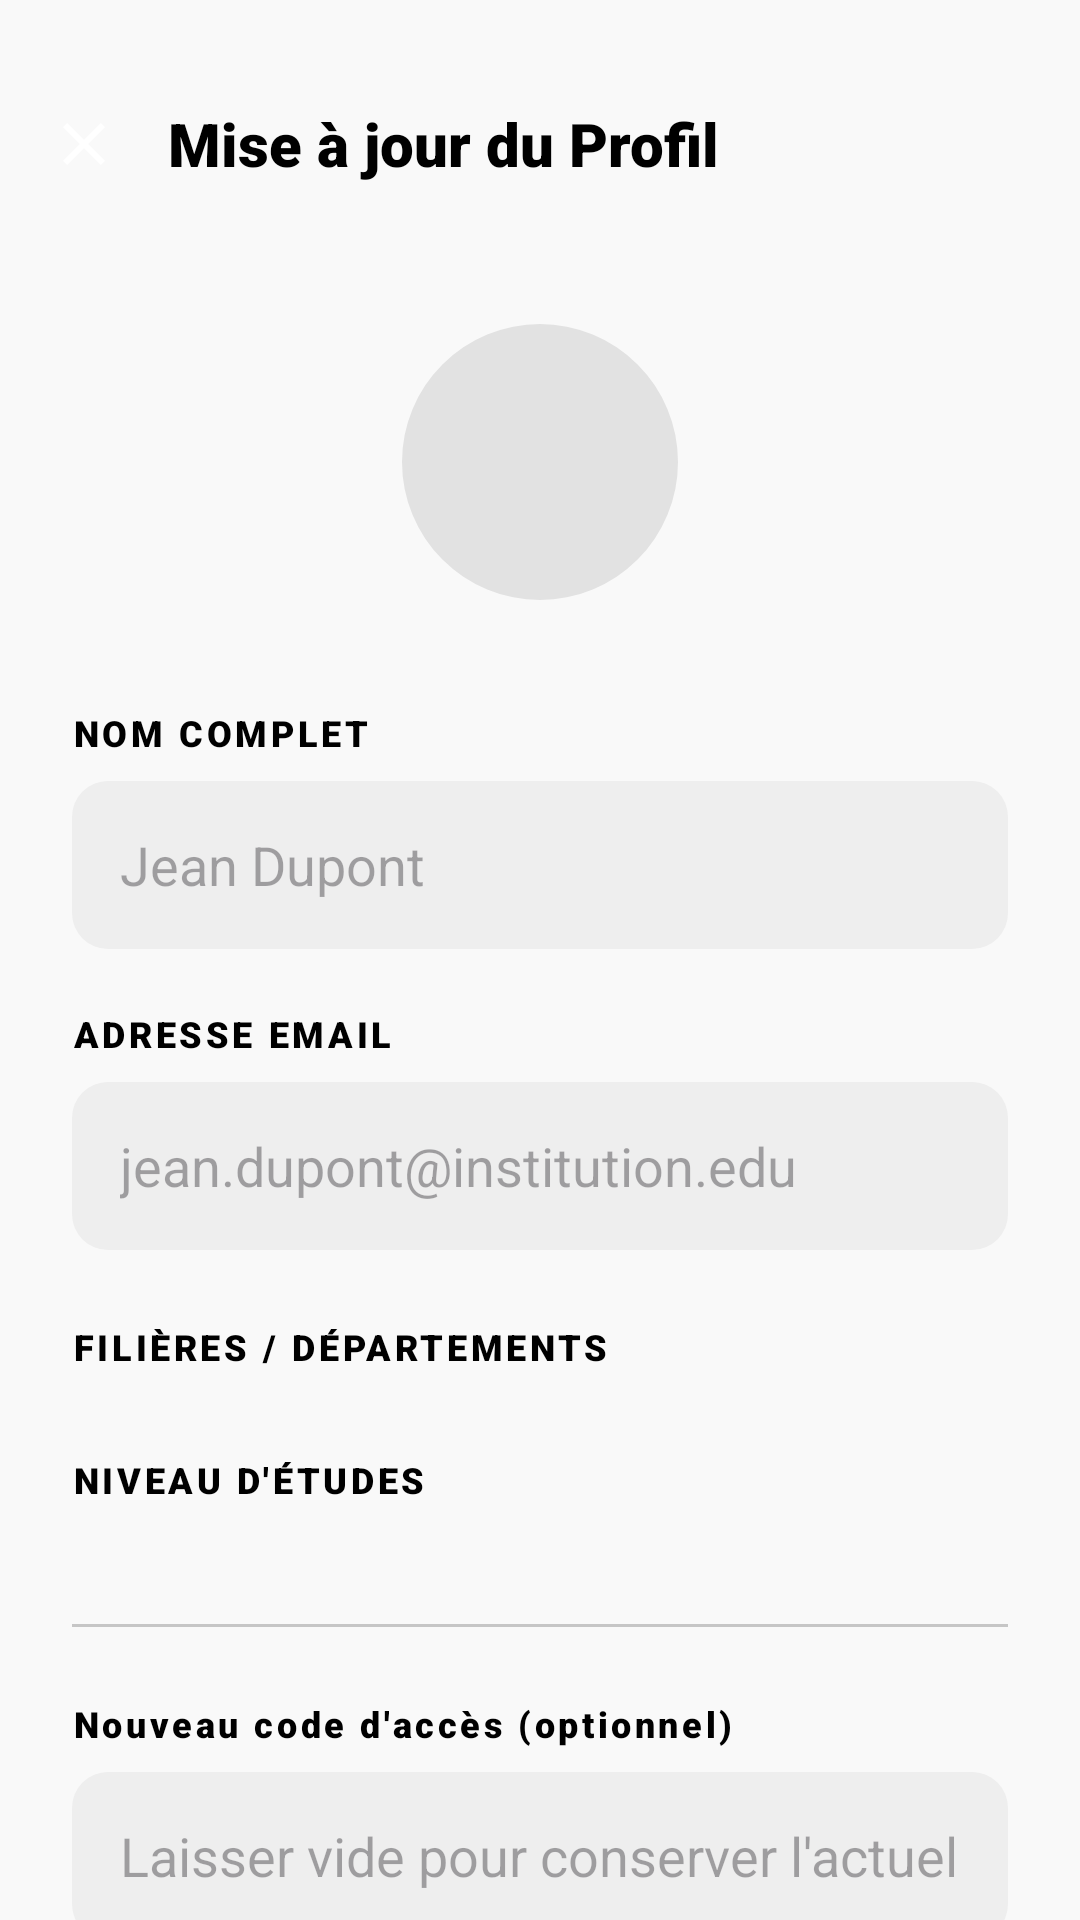

Android layout source for this screen:
<!-- AndroidManifest.xml: application theme Theme.AnnonceBts -->
<!-- res/layout/activity_edit_profile.xml -->
<?xml version="1.0" encoding="utf-8"?>
<androidx.coordinatorlayout.widget.CoordinatorLayout xmlns:android="http://schemas.android.com/apk/res/android"
    xmlns:app="http://schemas.android.com/apk/res-auto"
    xmlns:tools="http://schemas.android.com/tools"
    android:layout_width="match_parent"
    android:layout_height="match_parent"
    android:background="@color/surface"
    android:fitsSystemWindows="true"
    tools:context=".activities.EditProfileActivity">

    <com.google.android.material.appbar.AppBarLayout
        android:layout_width="match_parent"
        android:layout_height="wrap_content"
        android:background="@color/surface"
        app:elevation="0dp">

        <com.google.android.material.appbar.MaterialToolbar
            android:id="@+id/toolbar"
            android:layout_width="match_parent"
            android:layout_height="?attr/actionBarSize"
            android:layout_marginTop="16dp"
            app:navigationIcon="@drawable/ic_close">
            <TextView
                android:layout_width="wrap_content"
                android:layout_height="wrap_content"
                android:fontFamily="sans-serif-black"
                android:text="@string/edit_profile_title"
                android:textColor="@color/primary"
                android:textSize="20sp" />
        </com.google.android.material.appbar.MaterialToolbar>
    </com.google.android.material.appbar.AppBarLayout>

    <androidx.core.widget.NestedScrollView
        android:layout_width="match_parent"
        android:layout_height="match_parent"
        app:layout_behavior="@string/appbar_scrolling_view_behavior">

        <LinearLayout
            android:layout_width="match_parent"
            android:layout_height="wrap_content"
            android:orientation="vertical"
            android:padding="24dp">

            <com.google.android.material.imageview.ShapeableImageView
                android:id="@+id/iv_edit_profile"
                android:layout_width="100dp"
                android:layout_height="100dp"
                android:layout_gravity="center"
                android:layout_marginBottom="32dp"
                android:src="@drawable/ic_person"
                android:background="@color/surface_container_highest"
                android:padding="4dp"
                app:shapeAppearanceOverlay="@style/ShapeAppearance.Material3.Corner.Full" />

            <TextView
                android:layout_width="wrap_content"
                android:layout_height="wrap_content"
                android:fontFamily="sans-serif-black"
                android:text="NOM COMPLET"
                android:textColor="@color/primary"
                android:textSize="12sp"
                android:letterSpacing="0.1" />

            <EditText
                android:id="@+id/et_edit_name"
                android:layout_width="match_parent"
                android:layout_height="56dp"
                android:layout_marginTop="8dp"
                android:background="@drawable/bg_input_field"
                android:hint="Jean Dupont"
                android:paddingHorizontal="16dp"
                android:inputType="textPersonName" />

            <TextView
                android:layout_width="wrap_content"
                android:layout_height="wrap_content"
                android:layout_marginTop="20dp"
                android:fontFamily="sans-serif-black"
                android:text="ADRESSE EMAIL"
                android:textColor="@color/primary"
                android:textSize="12sp"
                android:letterSpacing="0.1" />

            <EditText
                android:id="@+id/et_edit_email"
                android:layout_width="match_parent"
                android:layout_height="56dp"
                android:layout_marginTop="8dp"
                android:background="@drawable/bg_input_field"
                android:hint="jean.dupont@institution.edu"
                android:paddingHorizontal="16dp"
                android:inputType="textEmailAddress" />

            <TextView
                android:id="@+id/tv_label_filieres"
                android:layout_width="wrap_content"
                android:layout_height="wrap_content"
                android:layout_marginTop="24dp"
                android:fontFamily="sans-serif-black"
                android:text="@string/departments_title"
                android:textColor="@color/primary"
                android:textSize="12sp"
                android:letterSpacing="0.1" />

            <com.google.android.material.chip.ChipGroup
                android:id="@+id/cg_edit_filieres"
                android:layout_width="match_parent"
                android:layout_height="wrap_content"
                android:layout_marginTop="8dp"
                app:chipSpacingHorizontal="8dp" />

            <TextView
                android:id="@+id/tv_label_niveaux"
                android:layout_width="wrap_content"
                android:layout_height="wrap_content"
                android:layout_marginTop="20dp"
                android:fontFamily="sans-serif-black"
                android:text="@string/levels_title"
                android:textColor="@color/primary"
                android:textSize="12sp"
                android:letterSpacing="0.1" />

            <com.google.android.material.chip.ChipGroup
                android:id="@+id/cg_edit_niveaux"
                android:layout_width="match_parent"
                android:layout_height="wrap_content"
                android:layout_marginTop="8dp"
                app:chipSpacingHorizontal="8dp" />

            <View
                android:id="@+id/divider_profile"
                android:layout_width="match_parent"
                android:layout_height="1dp"
                android:layout_marginTop="32dp"
                android:layout_marginBottom="24dp"
                android:background="@color/outline_variant" />

            <TextView
                android:layout_width="wrap_content"
                android:layout_height="wrap_content"
                android:fontFamily="sans-serif-black"
                android:text="@string/new_password_label"
                android:textColor="@color/primary"
                android:textSize="12sp"
                android:letterSpacing="0.1" />

            <EditText
                android:id="@+id/et_edit_password"
                android:layout_width="match_parent"
                android:layout_height="56dp"
                android:layout_marginTop="8dp"
                android:background="@drawable/bg_input_field"
                android:hint="@string/keep_current_hint"
                android:paddingHorizontal="16dp"
                android:inputType="textPassword" />

            <TextView
                android:layout_width="wrap_content"
                android:layout_height="wrap_content"
                android:layout_marginTop="16dp"
                android:fontFamily="sans-serif-black"
                android:text="@string/confirm_password_label"
                android:textColor="@color/primary"
                android:textSize="12sp"
                android:letterSpacing="0.1" />

            <EditText
                android:id="@+id/et_edit_confirm_password"
                android:layout_width="match_parent"
                android:layout_height="56dp"
                android:layout_marginTop="8dp"
                android:background="@drawable/bg_input_field"
                android:hint="••••••••"
                android:paddingHorizontal="16dp"
                android:inputType="textPassword" />

            <com.google.android.material.button.MaterialButton
                android:id="@+id/btn_update_profile"
                android:layout_width="match_parent"
                android:layout_height="64dp"
                android:layout_marginTop="40dp"
                android:backgroundTint="@color/primary"
                android:text="@string/update_button"
                android:textAllCaps="false"
                android:textSize="16sp"
                android:textStyle="bold"
                app:cornerRadius="32dp" />

        </LinearLayout>
    </androidx.core.widget.NestedScrollView>
</androidx.coordinatorlayout.widget.CoordinatorLayout>
<!-- resources referenced by this layout -->
<resources>
  <color name="outline_variant">#c6c6c6</color>
  <color name="primary">#000000</color>
  <color name="surface">#f9f9f9</color>
  <color name="surface_container_highest">#e2e2e2</color>
  <!-- drawable bg_input_field (drawable) -->
  <?xml version="1.0" encoding="utf-8"?>
  <shape xmlns:android="http://schemas.android.com/apk/res/android">
      <solid android:color="@color/surface_container" />
      <corners android:radius="12dp" />
  </shape>
  <!-- drawable ic_close (drawable) -->
  <vector xmlns:android="http://schemas.android.com/apk/res/android"
      android:width="24dp"
      android:height="24dp"
      android:viewportWidth="24"
      android:viewportHeight="24">
      <path
          android:fillColor="@android:color/white"
          android:pathData="M19,6.41L17.59,5,12,10.59,6.41,5,5,6.41,10.59,12,5,17.59,6.41,19,12,13.41,17.59,19,19,17.59,13.41,12z"/>
  </vector>
  <string name="confirm_password_label">Confirmer le code d\'accès</string>
  <string name="departments_title">FILIÈRES / DÉPARTEMENTS</string>
  <string name="edit_profile_title">Mise à jour du Profil</string>
  <string name="keep_current_hint">Laisser vide pour conserver l\'actuel</string>
  <string name="levels_title">NIVEAU D\'ÉTUDES</string>
  <string name="new_password_label">Nouveau code d\'accès (optionnel)</string>
  <string name="update_button">Enregistrer les modifications</string>
  <style name="Theme.AnnonceBts" parent="Base.Theme.AnnonceBts" />
  <color name="surface_container">#eeeeee</color>
  <color name="on_primary">#e2e2e2</color>
  <color name="primary_container">#3b3b3b</color>
  <color name="on_primary_container">#ffffff</color>
  <color name="secondary">#5f5e5e</color>
  <color name="on_secondary">#ffffff</color>
  <color name="secondary_container">#d6d4d3</color>
  <color name="on_secondary_container">#1b1c1c</color>
  <color name="tertiary">#3f3b31</color>
  <color name="on_tertiary">#e9e2d3</color>
  <color name="tertiary_container">#797468</color>
  <color name="on_tertiary_container">#ffffff</color>
  <color name="error">#ba1a1a</color>
  <color name="on_error">#ffffff</color>
  <color name="error_container">#ffdad6</color>
  <color name="on_error_container">#410002</color>
  <color name="background">#f9f9f9</color>
  <color name="on_background">#1a1c1c</color>
  <color name="on_surface">#1a1c1c</color>
  <color name="surface_variant">#e2e2e2</color>
  <color name="on_surface_variant">#474747</color>
  <color name="outline">#777777</color>
</resources>
